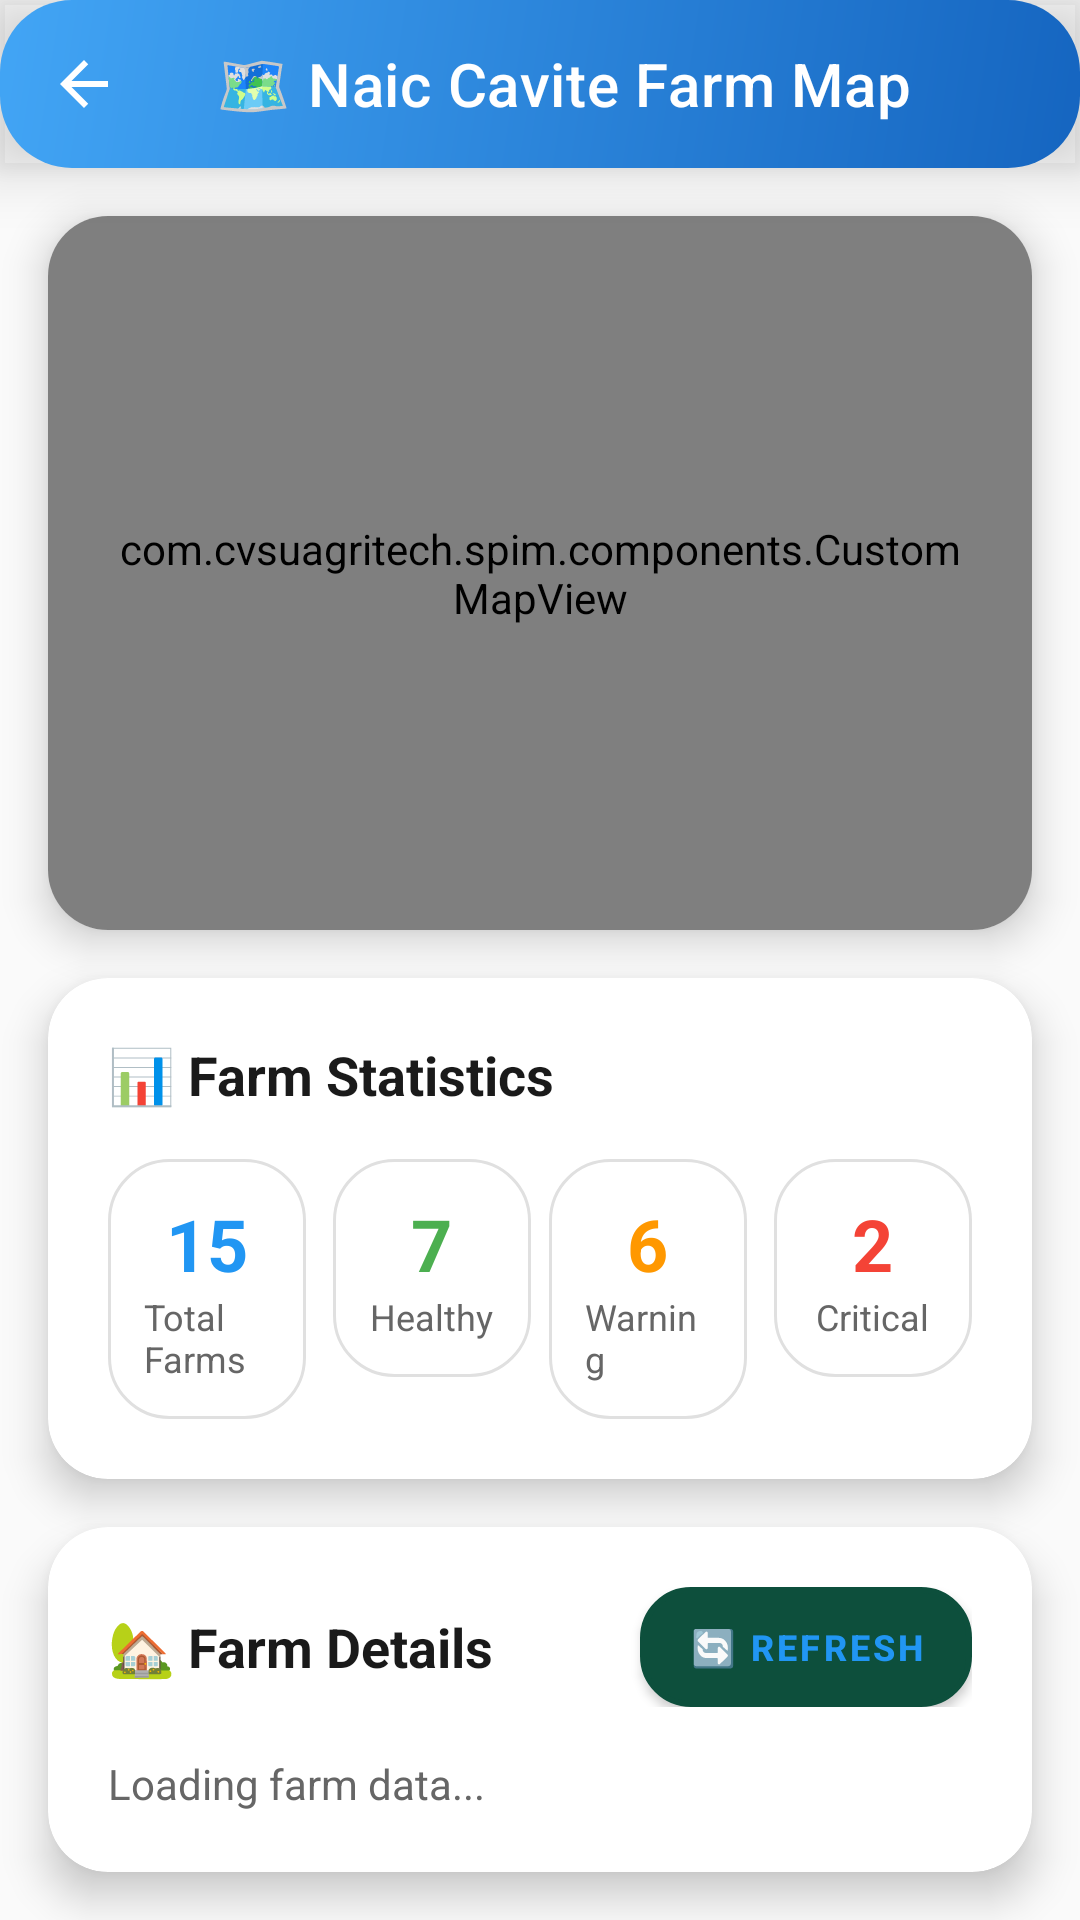

Layout XML and referenced resources for this Android screen:
<!-- AndroidManifest.xml: application theme Theme.SPIM -->
<!-- res/layout/fragment_map.xml -->
<?xml version="1.0" encoding="utf-8"?>
<androidx.constraintlayout.widget.ConstraintLayout xmlns:android="http://schemas.android.com/apk/res/android"
    xmlns:app="http://schemas.android.com/apk/res-auto"
    xmlns:tools="http://schemas.android.com/tools"
    android:layout_width="match_parent"
    android:layout_height="match_parent"
    android:background="@color/surface_modern">

    
    <com.google.android.material.appbar.AppBarLayout
        android:id="@+id/app_bar"
        android:layout_width="match_parent"
        android:layout_height="wrap_content"
        android:background="@drawable/gradient_modern_blue"
        android:elevation="12dp"
        app:layout_constraintTop_toTopOf="parent"
        app:layout_constraintStart_toStartOf="parent"
        app:layout_constraintEnd_toEndOf="parent">

        <com.google.android.material.appbar.MaterialToolbar
            android:id="@+id/toolbar"
            android:layout_width="match_parent"
            android:layout_height="?attr/actionBarSize"
            android:background="@android:color/transparent"
            app:title="🗺️ Naic Cavite Farm Map"
            app:titleTextColor="@color/white"
            app:titleTextAppearance="@style/TextAppearance.MaterialComponents.Headline6"
            app:navigationIcon="@drawable/ic_arrow_back"
            app:navigationIconTint="@color/white" />

    </com.google.android.material.appbar.AppBarLayout>

    
    <androidx.cardview.widget.CardView
        android:id="@+id/map_container"
        android:layout_width="match_parent"
        android:layout_height="0dp"
        android:layout_margin="16dp"
        app:cardCornerRadius="20dp"
        app:cardElevation="8dp"
        app:cardBackgroundColor="@color/surface_elevated"
        app:layout_constraintTop_toBottomOf="@id/app_bar"
        app:layout_constraintBottom_toTopOf="@id/stats_container"
        app:layout_constraintStart_toStartOf="parent"
        app:layout_constraintEnd_toEndOf="parent">

        <com.cvsuagritech.spim.components.CustomMapView
            android:id="@+id/custom_map_view"
            android:layout_width="match_parent"
            android:layout_height="match_parent"
            android:padding="20dp" />

    </androidx.cardview.widget.CardView>

    
    <androidx.cardview.widget.CardView
        android:id="@+id/stats_container"
        android:layout_width="match_parent"
        android:layout_height="wrap_content"
        android:layout_margin="16dp"
        app:cardCornerRadius="20dp"
        app:cardElevation="8dp"
        app:cardBackgroundColor="@color/surface_elevated"
        app:layout_constraintBottom_toTopOf="@id/farm_list_container"
        app:layout_constraintStart_toStartOf="parent"
        app:layout_constraintEnd_toEndOf="parent">

        <LinearLayout
            android:layout_width="match_parent"
            android:layout_height="wrap_content"
            android:orientation="vertical"
            android:padding="20dp">

            <TextView
                android:layout_width="wrap_content"
                android:layout_height="wrap_content"
                android:text="📊 Farm Statistics"
                android:textSize="18sp"
                android:textStyle="bold"
                android:textColor="@color/text_modern_primary"
                android:layout_marginBottom="16dp" />

            <LinearLayout
                android:layout_width="match_parent"
                android:layout_height="wrap_content"
                android:orientation="horizontal">

                <LinearLayout
                    android:layout_width="0dp"
                    android:layout_height="wrap_content"
                    android:layout_weight="1"
                    android:orientation="vertical"
                    android:gravity="center"
                    android:background="@drawable/card_modern_elevated"
                    android:padding="12dp"
                    android:layout_marginEnd="6dp">

                    <TextView
                        android:id="@+id/tv_total_farms"
                        android:layout_width="wrap_content"
                        android:layout_height="wrap_content"
                        android:text="15"
                        android:textSize="24sp"
                        android:textStyle="bold"
                        android:textColor="@color/accent_modern_blue" />

                    <TextView
                        android:layout_width="wrap_content"
                        android:layout_height="wrap_content"
                        android:text="Total Farms"
                        android:textSize="12sp"
                        android:textColor="@color/text_modern_secondary" />

                </LinearLayout>

                <LinearLayout
                    android:layout_width="0dp"
                    android:layout_height="wrap_content"
                    android:layout_weight="1"
                    android:orientation="vertical"
                    android:gravity="center"
                    android:background="@drawable/card_modern_elevated"
                    android:padding="12dp"
                    android:layout_marginHorizontal="3dp">

                    <TextView
                        android:id="@+id/tv_healthy_farms"
                        android:layout_width="wrap_content"
                        android:layout_height="wrap_content"
                        android:text="7"
                        android:textSize="24sp"
                        android:textStyle="bold"
                        android:textColor="@color/accent_modern_green" />

                    <TextView
                        android:layout_width="wrap_content"
                        android:layout_height="wrap_content"
                        android:text="Healthy"
                        android:textSize="12sp"
                        android:textColor="@color/text_modern_secondary" />

                </LinearLayout>

                <LinearLayout
                    android:layout_width="0dp"
                    android:layout_height="wrap_content"
                    android:layout_weight="1"
                    android:orientation="vertical"
                    android:gravity="center"
                    android:background="@drawable/card_modern_elevated"
                    android:padding="12dp"
                    android:layout_marginHorizontal="3dp">

                    <TextView
                        android:id="@+id/tv_warning_farms"
                        android:layout_width="wrap_content"
                        android:layout_height="wrap_content"
                        android:text="6"
                        android:textSize="24sp"
                        android:textStyle="bold"
                        android:textColor="@color/accent_modern_orange" />

                    <TextView
                        android:layout_width="wrap_content"
                        android:layout_height="wrap_content"
                        android:text="Warning"
                        android:textSize="12sp"
                        android:textColor="@color/text_modern_secondary" />

                </LinearLayout>

                <LinearLayout
                    android:layout_width="0dp"
                    android:layout_height="wrap_content"
                    android:layout_weight="1"
                    android:orientation="vertical"
                    android:gravity="center"
                    android:background="@drawable/card_modern_elevated"
                    android:padding="12dp"
                    android:layout_marginStart="6dp">

                    <TextView
                        android:id="@+id/tv_critical_farms"
                        android:layout_width="wrap_content"
                        android:layout_height="wrap_content"
                        android:text="2"
                        android:textSize="24sp"
                        android:textStyle="bold"
                        android:textColor="@color/accent_modern_red" />

                    <TextView
                        android:layout_width="wrap_content"
                        android:layout_height="wrap_content"
                        android:text="Critical"
                        android:textSize="12sp"
                        android:textColor="@color/text_modern_secondary" />

                </LinearLayout>

            </LinearLayout>

        </LinearLayout>

    </androidx.cardview.widget.CardView>

    
    <androidx.cardview.widget.CardView
        android:id="@+id/farm_list_container"
        android:layout_width="match_parent"
        android:layout_height="0dp"
        android:layout_margin="16dp"
        app:cardCornerRadius="20dp"
        app:cardElevation="8dp"
        app:cardBackgroundColor="@color/surface_elevated"
        app:layout_constraintBottom_toBottomOf="parent"
        app:layout_constraintStart_toStartOf="parent"
        app:layout_constraintEnd_toEndOf="parent">

        <ScrollView
            android:layout_width="match_parent"
            android:layout_height="match_parent"
            android:padding="20dp">

            <LinearLayout
                android:layout_width="match_parent"
                android:layout_height="wrap_content"
                android:orientation="vertical">

                <LinearLayout
                    android:layout_width="match_parent"
                    android:layout_height="wrap_content"
                    android:orientation="horizontal"
                    android:gravity="center_vertical"
                    android:layout_marginBottom="16dp">

                    <TextView
                        android:layout_width="0dp"
                        android:layout_height="wrap_content"
                        android:layout_weight="1"
                        android:text="🏡 Farm Details"
                        android:textSize="18sp"
                        android:textStyle="bold"
                        android:textColor="@color/text_modern_primary" />

                    <com.google.android.material.button.MaterialButton
                        android:id="@+id/btn_refresh"
                        android:layout_width="wrap_content"
                        android:layout_height="40dp"
                        android:background="@drawable/button_modern_secondary"
                        android:text="🔄 Refresh"
                        android:textColor="@color/accent_modern_blue"
                        android:textSize="12sp"
                        android:textStyle="bold"
                        android:elevation="2dp" />

                </LinearLayout>

                <TextView
                    android:id="@+id/tv_farm_list"
                    android:layout_width="match_parent"
                    android:layout_height="wrap_content"
                    android:text="Loading farm data..."
                    android:textSize="14sp"
                    android:textColor="@color/text_modern_secondary"
                    android:lineSpacingExtra="4dp" />

            </LinearLayout>

        </ScrollView>

    </androidx.cardview.widget.CardView>

</androidx.constraintlayout.widget.ConstraintLayout>
<!-- resources referenced by this layout -->
<resources>
  <color name="accent_modern_blue">#2196F3</color>
  <color name="accent_modern_green">#4CAF50</color>
  <color name="accent_modern_orange">#FF9800</color>
  <color name="accent_modern_red">#F44336</color>
  <color name="surface_elevated">#FFFFFF</color>
  <color name="surface_modern">#FAFAFA</color>
  <color name="text_modern_primary">#1A1A1A</color>
  <color name="text_modern_secondary">#666666</color>
  <color name="white">#FFFFFFFF</color>
  <!-- drawable button_modern_secondary (drawable) -->
  <?xml version="1.0" encoding="utf-8"?>
  <shape xmlns:android="http://schemas.android.com/apk/res/android"
      android:shape="rectangle">
      <solid android:color="@color/surface_elevated" />
      <corners android:radius="16dp" />
      <stroke
          android:width="2dp"
          android:color="@color/gradient_primary_start" />
  </shape>
  <!-- drawable card_modern_elevated (drawable) -->
  <?xml version="1.0" encoding="utf-8"?>
  <shape xmlns:android="http://schemas.android.com/apk/res/android"
      android:shape="rectangle">
      <solid android:color="@color/surface_card" />
      <corners android:radius="20dp" />
      <stroke
          android:width="1dp"
          android:color="#E0E0E0" />
  </shape>
  <!-- drawable gradient_modern_blue (drawable) -->
  <?xml version="1.0" encoding="utf-8"?>
  <shape xmlns:android="http://schemas.android.com/apk/res/android"
      android:shape="rectangle">
      <gradient
          android:startColor="@color/gradient_blue_start"
          android:endColor="@color/gradient_blue_end"
          android:angle="135"
          android:type="linear" />
      <corners android:radius="24dp" />
  </shape>
  <!-- drawable ic_arrow_back (drawable) -->
  <?xml version="1.0" encoding="utf-8"?>
  <vector xmlns:android="http://schemas.android.com/apk/res/android"
      android:width="24dp"
      android:height="24dp"
      android:viewportWidth="24"
      android:viewportHeight="24">
      
      <path
          android:fillColor="@color/white"
          android:pathData="M20,11H7.83l5.59,-5.59L12,4l-8,8 8,8 1.41,-1.41L7.83,13H20v-2z" />
  </vector>
  <style name="Theme.SPIM" parent="Theme.MaterialComponents.DayNight.NoActionBar">
          
          <item name="colorPrimary">@color/gradient_primary_start</item>
          <item name="colorPrimaryVariant">@color/gradient_primary_end</item>
          <item name="colorOnPrimary">@color/white</item>
          
          
          <item name="colorSecondary">@color/gradient_accent_start</item>
          <item name="colorSecondaryVariant">@color/gradient_accent_end</item>
          <item name="colorOnSecondary">@color/white</item>
          
          
          <item name="android:statusBarColor">@color/gradient_primary_start</item>
          <item name="android:windowLightStatusBar">false</item>
          
          
          <item name="android:colorBackground">@color/surface_modern</item>
          <item name="colorSurface">@color/surface_elevated</item>
          <item name="colorOnSurface">@color/text_modern_primary</item>
          
          
          <item name="android:textColorPrimary">@color/text_modern_primary</item>
          <item name="android:textColorSecondary">@color/text_modern_secondary</item>
          <item name="android:textColorHint">@color/text_modern_hint</item>
          
          
          <item name="colorError">@color/status_error</item>
          <item name="colorOnError">@color/white</item>
          
          
          <item name="android:windowBackground">@color/surface_modern</item>
          <item name="android:colorAccent">@color/accent_modern_green</item>
      </style>
  <color name="gradient_primary_start">#0D4F3C</color>
  <color name="surface_card">#FFFFFF</color>
  <color name="gradient_blue_start">#1565C0</color>
  <color name="gradient_blue_end">#42A5F5</color>
  <color name="gradient_primary_end">#1B8A5A</color>
  <color name="gradient_accent_start">#FF6B35</color>
  <color name="gradient_accent_end">#F7931E</color>
  <color name="text_modern_hint">#999999</color>
  <color name="status_error">#F44336</color>
</resources>
